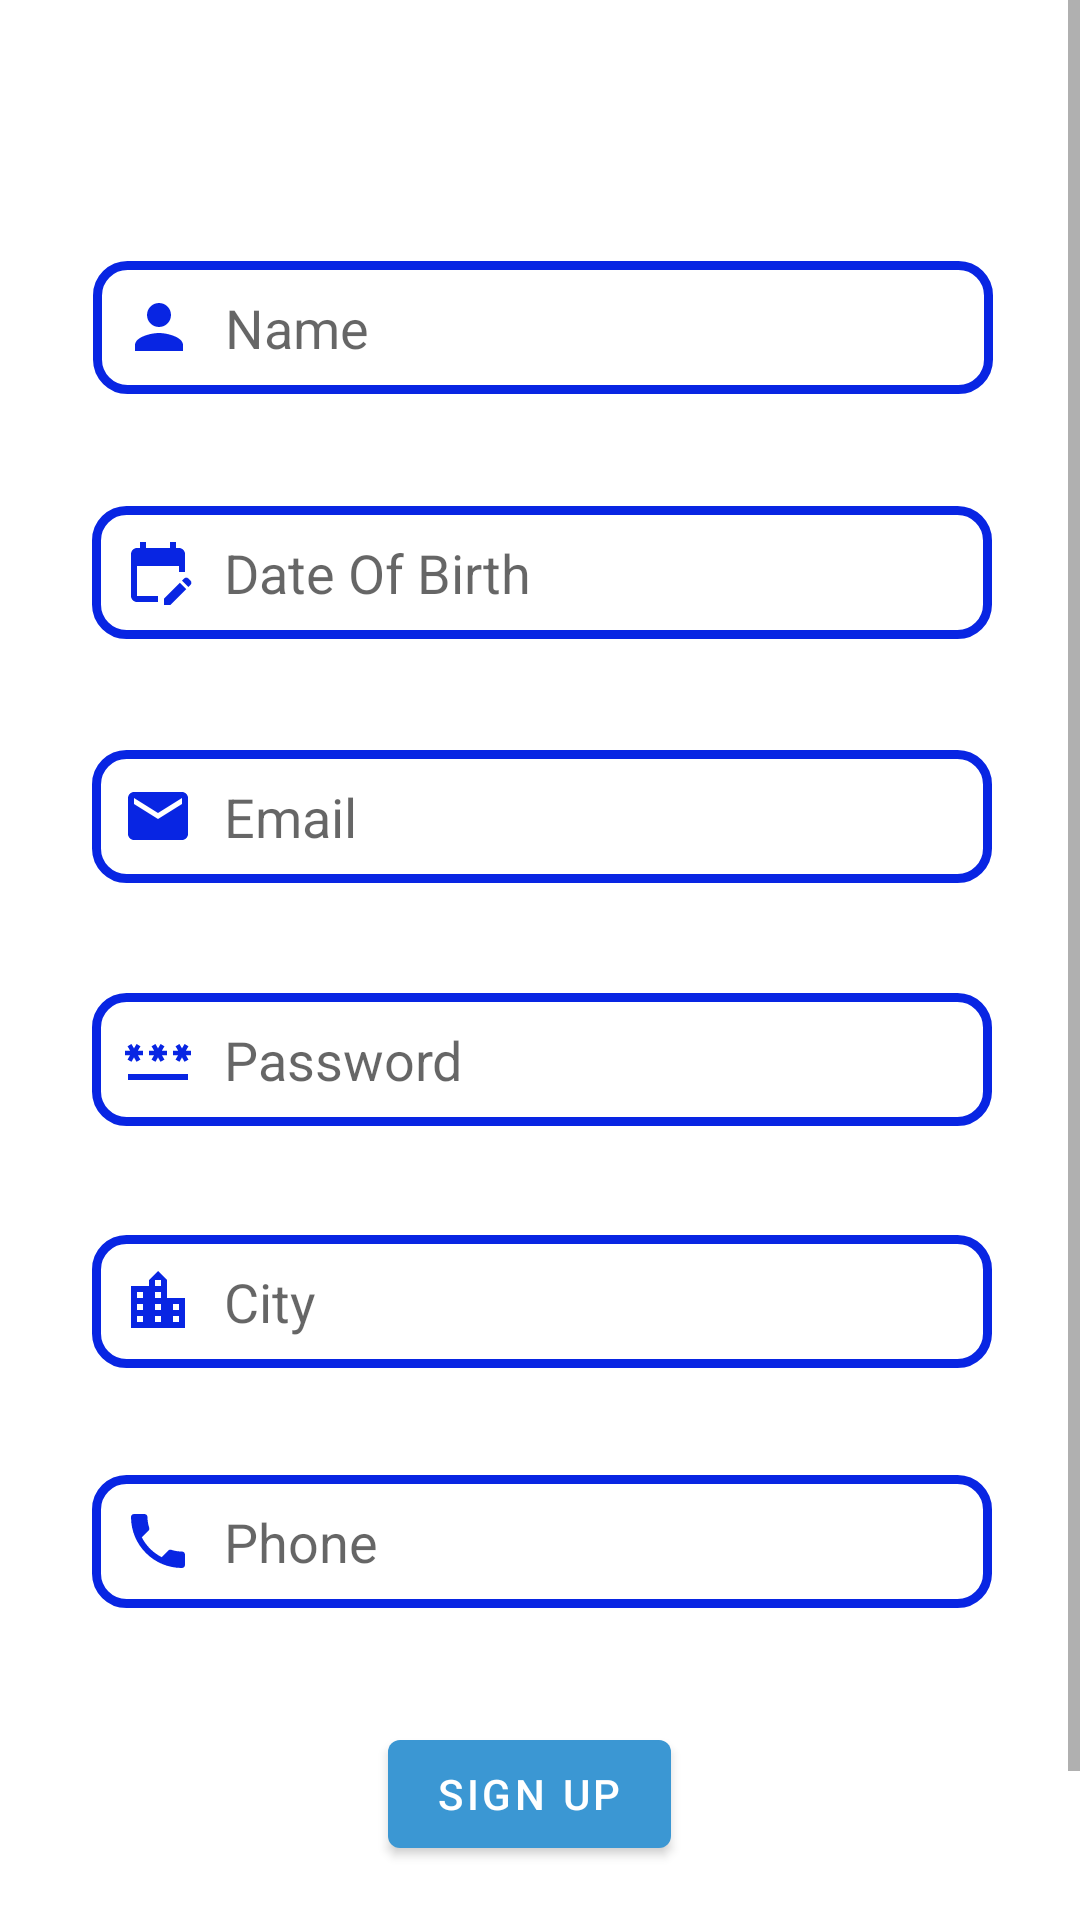

The Android layout XML behind this screen, and the referenced resources:
<!-- AndroidManifest.xml: application theme Theme.CarRental -->
<!-- res/layout/activity_sign_up.xml -->
<?xml version="1.0" encoding="utf-8"?>
<ScrollView xmlns:android="http://schemas.android.com/apk/res/android"
    xmlns:app="http://schemas.android.com/apk/res-auto"
    xmlns:tools="http://schemas.android.com/tools"
    android:layout_width="match_parent"
    android:layout_height="match_parent"
    tools:context=".SignUp">

    <androidx.constraintlayout.widget.ConstraintLayout
        android:layout_width="match_parent"
        android:layout_height="match_parent">

        <EditText
            android:id="@+id/namesignup"
            android:layout_width="300dp"
            android:layout_height="wrap_content"
            android:layout_marginStart="102dp"
            android:layout_marginEnd="100dp"
            android:background="@drawable/text_border"
            android:drawableLeft="@drawable/baseline_person_24"
            android:drawablePadding="10dp"
            android:ems="10"
            android:hint="Name"
            android:inputType="text"
            android:padding="10dp"
            app:layout_constraintBottom_toBottomOf="parent"
            app:layout_constraintEnd_toEndOf="parent"
            app:layout_constraintStart_toStartOf="parent"
            app:layout_constraintTop_toTopOf="parent"
            app:layout_constraintVertical_bias="0.134" />

        <EditText
            android:id="@+id/dateofbirth"
            android:layout_width="300dp"
            android:layout_height="wrap_content"
            android:layout_marginStart="101dp"
            android:layout_marginTop="35dp"
            android:layout_marginEnd="100dp"
            android:background="@drawable/text_border"
            android:drawableLeft="@drawable/baseline_edit_calendar_24"
            android:drawablePadding="10dp"
            android:ems="10"
            android:focusable="false"
            android:hint="Date Of Birth"
            android:padding="10dp"
            app:layout_constraintBottom_toBottomOf="parent"
            app:layout_constraintEnd_toEndOf="parent"
            app:layout_constraintStart_toStartOf="parent"
            app:layout_constraintTop_toBottomOf="@+id/namesignup"
            app:layout_constraintVertical_bias="0.005" />

        <EditText
            android:id="@+id/emailsignup"
            android:layout_width="300dp"
            android:layout_height="wrap_content"
            android:layout_marginStart="101dp"
            android:layout_marginTop="35dp"
            android:layout_marginEnd="100dp"
            android:background="@drawable/text_border"
            android:drawableLeft="@drawable/baseline_email_24"
            android:drawablePadding="10dp"
            android:ems="10"
            android:hint="Email"
            android:inputType="text"
            android:padding="10dp"
            app:layout_constraintBottom_toBottomOf="parent"
            app:layout_constraintEnd_toEndOf="parent"
            app:layout_constraintStart_toStartOf="parent"
            app:layout_constraintTop_toBottomOf="@+id/dateofbirth"
            app:layout_constraintVertical_bias="0.005" />

        <EditText
            android:id="@+id/passsignup"
            android:layout_width="300dp"
            android:layout_height="wrap_content"
            android:layout_marginStart="101dp"
            android:layout_marginTop="35dp"
            android:layout_marginEnd="100dp"
            android:background="@drawable/text_border"
            android:drawableLeft="@drawable/baseline_password_24"
            android:drawablePadding="10dp"
            android:ems="10"
            android:hint="Password"
            android:inputType="textPassword"
            android:padding="10dp"
            app:layout_constraintBottom_toBottomOf="parent"
            app:layout_constraintEnd_toEndOf="parent"
            app:layout_constraintStart_toStartOf="parent"
            app:layout_constraintTop_toBottomOf="@+id/emailsignup"
            app:layout_constraintVertical_bias="0.005" />
        <EditText
            android:id="@+id/citysignup"
            android:layout_width="300dp"
            android:layout_height="wrap_content"
            android:layout_marginStart="101dp"
            android:layout_marginTop="35dp"
            android:layout_marginEnd="100dp"
            android:background="@drawable/text_border"
            android:drawableLeft="@drawable/baseline_location_city_24"
            android:drawablePadding="10dp"
            android:ems="10"
            android:hint="City"
            android:inputType="text"
            android:padding="10dp"
            app:layout_constraintBottom_toBottomOf="parent"
            app:layout_constraintEnd_toEndOf="parent"
            app:layout_constraintStart_toStartOf="parent"
            app:layout_constraintTop_toBottomOf="@+id/passsignup"
            app:layout_constraintVertical_bias="0.005" />
        <EditText
            android:id="@+id/phonesignup"
            android:layout_width="300dp"
            android:layout_height="wrap_content"
            android:layout_marginStart="101dp"
            android:layout_marginTop="35dp"
            android:layout_marginEnd="100dp"
            android:background="@drawable/text_border"
            android:drawableLeft="@drawable/baseline_phone_24"
            android:drawablePadding="10dp"
            android:ems="10"
            android:hint="Phone"
            android:inputType="number"
            android:padding="10dp"
            app:layout_constraintBottom_toBottomOf="parent"
            app:layout_constraintEnd_toEndOf="parent"
            app:layout_constraintStart_toStartOf="parent"
            app:layout_constraintTop_toBottomOf="@+id/citysignup"
            app:layout_constraintVertical_bias="0.005" />

        <Button
            android:id="@+id/signupbutton"
            android:layout_width="wrap_content"
            android:layout_height="wrap_content"
            android:layout_marginStart="155dp"
            android:layout_marginTop="38dp"
            android:layout_marginEnd="162dp"
            android:layout_marginBottom="72dp"
            android:text="SIGN UP"
            app:layout_constraintBottom_toBottomOf="parent"
            app:layout_constraintEnd_toEndOf="parent"
            app:layout_constraintStart_toStartOf="parent"
            app:layout_constraintTop_toBottomOf="@+id/phonesignup" />

    </androidx.constraintlayout.widget.ConstraintLayout>

    

</ScrollView>
<!-- resources referenced by this layout -->
<resources>
  <!-- drawable baseline_edit_calendar_24 (drawable) -->
  <vector android:height="24dp" android:tint="#0825E3"
      android:viewportHeight="24" android:viewportWidth="24"
      android:width="24dp" xmlns:android="http://schemas.android.com/apk/res/android">
      <path android:fillColor="@android:color/white" android:pathData="M12,22H5c-1.11,0 -2,-0.9 -2,-2L3.01,6c0,-1.1 0.88,-2 1.99,-2h1V2h2v2h8V2h2v2h1c1.1,0 2,0.9 2,2v6h-2v-2H5v10h7V22zM22.13,16.99l0.71,-0.71c0.39,-0.39 0.39,-1.02 0,-1.41l-0.71,-0.71c-0.39,-0.39 -1.02,-0.39 -1.41,0l-0.71,0.71L22.13,16.99zM21.42,17.7l-5.3,5.3H14v-2.12l5.3,-5.3L21.42,17.7z"/>
  </vector>
  <!-- drawable baseline_email_24 (drawable) -->
  <vector android:height="24dp" android:tint="#0825E3"
      android:viewportHeight="24" android:viewportWidth="24"
      android:width="24dp" xmlns:android="http://schemas.android.com/apk/res/android">
      <path android:fillColor="@android:color/white" android:pathData="M20,4L4,4c-1.1,0 -1.99,0.9 -1.99,2L2,18c0,1.1 0.9,2 2,2h16c1.1,0 2,-0.9 2,-2L22,6c0,-1.1 -0.9,-2 -2,-2zM20,8l-8,5 -8,-5L4,6l8,5 8,-5v2z"/>
  </vector>
  <!-- drawable baseline_location_city_24 (drawable) -->
  <vector android:height="24dp" android:tint="#0825E3"
      android:viewportHeight="24" android:viewportWidth="24"
      android:width="24dp" xmlns:android="http://schemas.android.com/apk/res/android">
      <path android:fillColor="@android:color/white" android:pathData="M15,11L15,5l-3,-3 -3,3v2L3,7v14h18L21,11h-6zM7,19L5,19v-2h2v2zM7,15L5,15v-2h2v2zM7,11L5,11L5,9h2v2zM13,19h-2v-2h2v2zM13,15h-2v-2h2v2zM13,11h-2L11,9h2v2zM13,7h-2L11,5h2v2zM19,19h-2v-2h2v2zM19,15h-2v-2h2v2z"/>
  </vector>
  <!-- drawable baseline_person_24 (drawable) -->
  <vector android:height="24dp" android:tint="#0825E3"
      android:viewportHeight="24" android:viewportWidth="24"
      android:width="24dp" xmlns:android="http://schemas.android.com/apk/res/android">
      <path android:fillColor="@android:color/white" android:pathData="M12,12c2.21,0 4,-1.79 4,-4s-1.79,-4 -4,-4 -4,1.79 -4,4 1.79,4 4,4zM12,14c-2.67,0 -8,1.34 -8,4v2h16v-2c0,-2.66 -5.33,-4 -8,-4z"/>
  </vector>
  <!-- drawable baseline_phone_24 (drawable) -->
  <vector android:height="24dp" android:tint="#0825E3"
      android:viewportHeight="24" android:viewportWidth="24"
      android:width="24dp" xmlns:android="http://schemas.android.com/apk/res/android">
      <path android:fillColor="@android:color/white" android:pathData="M6.62,10.79c1.44,2.83 3.76,5.14 6.59,6.59l2.2,-2.2c0.27,-0.27 0.67,-0.36 1.02,-0.24 1.12,0.37 2.33,0.57 3.57,0.57 0.55,0 1,0.45 1,1V20c0,0.55 -0.45,1 -1,1 -9.39,0 -17,-7.61 -17,-17 0,-0.55 0.45,-1 1,-1h3.5c0.55,0 1,0.45 1,1 0,1.25 0.2,2.45 0.57,3.57 0.11,0.35 0.03,0.74 -0.25,1.02l-2.2,2.2z"/>
  </vector>
  <!-- drawable text_border (drawable) -->
  <?xml version="1.0" encoding="utf-8"?>
  
  <shape xmlns:android="http://schemas.android.com/apk/res/android">
      <stroke
          android:width="3dp"
          android:color="@color/blue"/>
      <corners
          android:radius="10dp"/>
  </shape>
  <style name="Theme.CarRental" parent="Theme.MaterialComponents.DayNight.DarkActionBar">
          
          <item name="colorPrimary">@color/blue_light</item>
          
          <item name="colorPrimaryVariant">@color/blue</item>
          
          <item name="colorOnPrimary">@color/white</item>
          
          <item name="colorSecondary">@color/teal_200</item>
          <item name="colorSecondaryVariant">@color/teal_700</item>
          <item name="colorOnSecondary">@color/black</item>
          
          <item name="android:statusBarColor">@color/teal_700</item>
          
          
          
      </style>
  <color name="blue">#0825E3</color>
  <color name="blue_light">#3b97d3</color>
  <color name="white">#FFFFFFFF</color>
  <color name="teal_200">#FF03DAC5</color>
  <color name="teal_700">#FF018786</color>
  <color name="black">#FF000000</color>
</resources>
